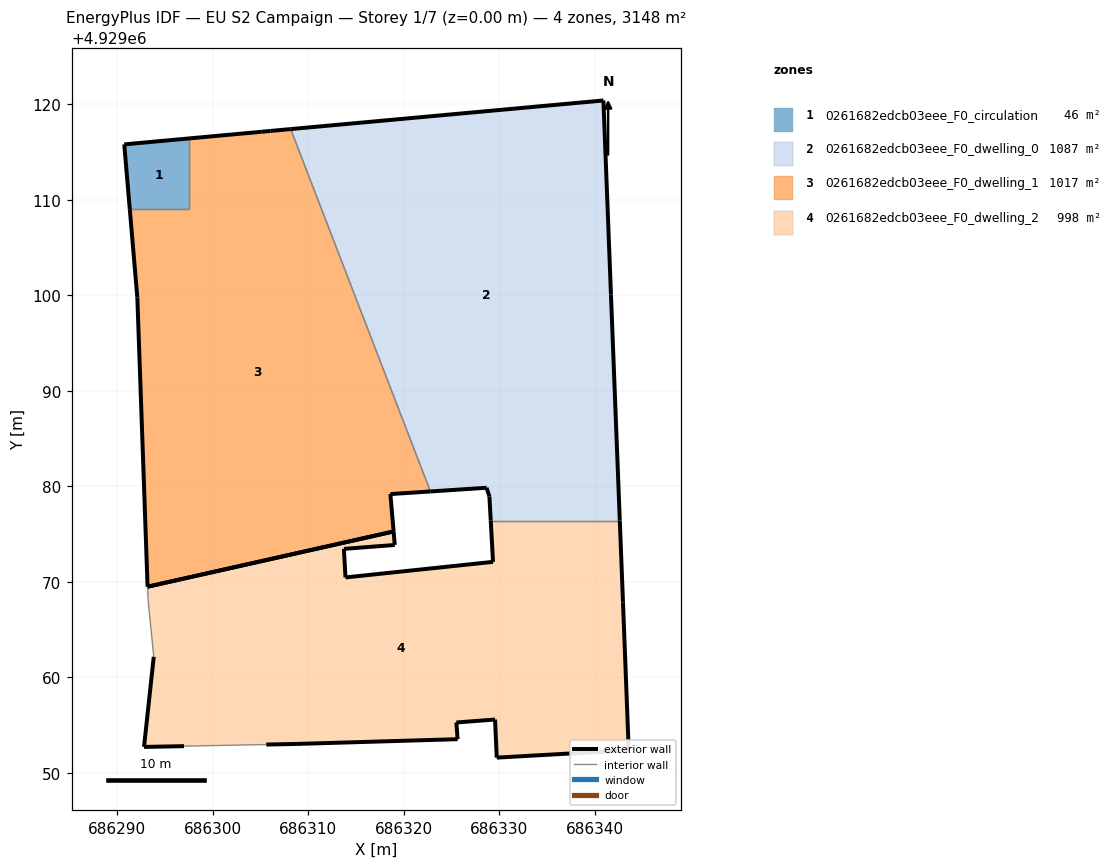
=== STOREY PLAN SPEC (per zone: floor XY polygon, exterior-wall plan segments, windows/doors) ===
zone 1: 0261682edcb03eee_F0_circulation  (46.2 m²)
  floor: (686297.53, 4929109.04) (686297.53, 4929116.44) (686290.74, 4929115.82) (686291.32, 4929109.04)
  exterior wall: (686291.32, 4929109.04) – (686290.74, 4929115.82)  [6.8 m]
  exterior wall: (686290.74, 4929115.82) – (686297.53, 4929116.44)  [6.8 m]
  interior walls: 2
zone 2: 0261682edcb03eee_F0_dwelling_0  (1087.1 m²)
  floor: (686342.64, 4929076.42) (686341.71, 4929100.09) (686340.92, 4929120.42) (686308.17, 4929117.42) (686322.81, 4929079.48) (686328.68, 4929079.86) (686328.98, 4929078.96) (686329.12, 4929076.42)
  exterior wall: (686341.71, 4929100.09) – (686342.64, 4929076.42)  [23.7 m]
  exterior wall: (686329.12, 4929076.42) – (686328.98, 4929078.96)  [2.5 m]
  exterior wall: (686328.98, 4929078.96) – (686328.68, 4929079.86)  [0.9 m]
  exterior wall: (686328.68, 4929079.86) – (686322.81, 4929079.48)  [5.9 m]
  exterior wall: (686308.17, 4929117.42) – (686340.92, 4929120.42)  [32.9 m]
  exterior wall: (686340.92, 4929120.42) – (686341.71, 4929100.09)  [20.3 m]
  interior walls: 2
zone 3: 0261682edcb03eee_F0_dwelling_1  (1016.9 m²)
  floor: (686318.95, 4929075.29) (686318.61, 4929079.20) (686322.81, 4929079.48) (686308.17, 4929117.42) (686306.06, 4929117.23) (686305.10, 4929117.14) (686297.53, 4929116.44) (686297.53, 4929109.04) (686291.32, 4929109.04) (686292.11, 4929099.77) (686293.18, 4929069.50)
  exterior wall: (686305.10, 4929117.14) – (686306.06, 4929117.23)  [1.0 m]
  exterior wall: (686306.06, 4929117.23) – (686308.17, 4929117.42)  [2.1 m]
  exterior wall: (686322.81, 4929079.48) – (686318.61, 4929079.20)  [4.2 m]
  exterior wall: (686318.61, 4929079.20) – (686318.95, 4929075.29)  [3.9 m]
  exterior wall: (686293.18, 4929069.50) – (686292.11, 4929099.77)  [30.3 m]
  exterior wall: (686292.11, 4929099.77) – (686291.32, 4929109.04)  [9.3 m]
  exterior wall: (686297.53, 4929116.44) – (686305.10, 4929117.14)  [7.6 m]
  exterior wall: (686318.95, 4929075.29) – (686293.18, 4929069.50)  [26.4 m]
  interior walls: 3
zone 4: 0261682edcb03eee_F0_dwelling_2  (997.7 m²)
  floor: (686343.57, 4929052.38) (686342.97, 4929067.86) (686342.64, 4929076.42) (686329.12, 4929076.42) (686329.36, 4929072.10) (686313.91, 4929070.47) (686313.74, 4929073.46) (686319.07, 4929073.87) (686318.95, 4929075.29) (686293.18, 4929069.50) (686293.23, 4929068.17) (686293.83, 4929062.16) (686292.81, 4929052.72) (686297.00, 4929052.80) (686305.61, 4929052.97) (686308.74, 4929053.03) (686325.65, 4929053.53) (686325.52, 4929055.28) (686329.57, 4929055.59) (686329.75, 4929051.60) (686338.28, 4929052.08)
  exterior wall: (686329.75, 4929051.60) – (686329.57, 4929055.59)  [4.0 m]
  exterior wall: (686329.57, 4929055.59) – (686325.52, 4929055.28)  [4.1 m]
  exterior wall: (686325.52, 4929055.28) – (686325.65, 4929053.53)  [1.8 m]
  exterior wall: (686325.65, 4929053.53) – (686308.74, 4929053.03)  [16.9 m]
  exterior wall: (686308.74, 4929053.03) – (686305.61, 4929052.97)  [3.1 m]
  exterior wall: (686297.00, 4929052.80) – (686292.81, 4929052.72)  [4.2 m]
  exterior wall: (686292.81, 4929052.72) – (686293.83, 4929062.16)  [9.5 m]
  exterior wall: (686318.95, 4929075.29) – (686319.07, 4929073.87)  [1.4 m]
  exterior wall: (686319.07, 4929073.87) – (686313.74, 4929073.46)  [5.3 m]
  exterior wall: (686313.74, 4929073.46) – (686313.91, 4929070.47)  [3.0 m]
  exterior wall: (686313.91, 4929070.47) – (686329.36, 4929072.10)  [15.5 m]
  exterior wall: (686329.36, 4929072.10) – (686329.12, 4929076.42)  [4.3 m]
  exterior wall: (686342.64, 4929076.42) – (686342.97, 4929067.86)  [8.6 m]
  exterior wall: (686342.97, 4929067.86) – (686343.57, 4929052.38)  [15.5 m]
  exterior wall: (686343.57, 4929052.38) – (686338.28, 4929052.08)  [5.3 m]
  exterior wall: (686338.28, 4929052.08) – (686329.75, 4929051.60)  [8.5 m]
  exterior wall: (686293.18, 4929069.50) – (686318.95, 4929075.28)  [26.4 m]
  interior walls: 4

=== DERIVED (storey summary) ===
Building: EU S2 Campaign
Storey: 1 of 7  (floor level z = 0.00 m)
Storey gross floor area: 3147.9 m²
Zones on this storey: 4
  - 0261682edcb03eee_F0_circulation: floor 46.2 m²; exterior wall 13.6 m (40.9 m²); WWR 0.0%
  - 0261682edcb03eee_F0_dwelling_0: floor 1087.1 m²; exterior wall 86.3 m (258.9 m²); WWR 0.0%
  - 0261682edcb03eee_F0_dwelling_1: floor 1016.9 m²; exterior wall 84.8 m (254.5 m²); WWR 0.0%
  - 0261682edcb03eee_F0_dwelling_2: floor 997.7 m²; exterior wall 137.5 m (412.4 m²); WWR 0.0%
Zone adjacency (shared interzone walls):
  - 0261682edcb03eee_F0_circulation ↔ 0261682edcb03eee_F0_dwelling_1
  - 0261682edcb03eee_F0_dwelling_0 ↔ 0261682edcb03eee_F0_dwelling_1
  - 0261682edcb03eee_F0_dwelling_0 ↔ 0261682edcb03eee_F0_dwelling_2